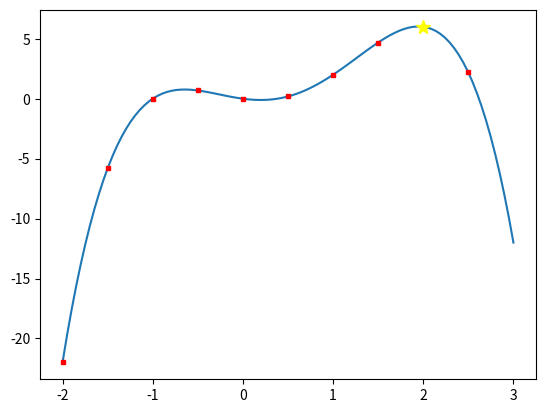

Generate this figure with matplotlib:
#!/usr/bin/python3

import matplotlib.pyplot as plt
import numpy as np
import random

def f(x):
    return -x**4 + 2*x**3 + 2*x**2 -x


def brute_force(start, stop, step_size):
    x = start
    best = (x,f(x)) # these are the valuese on x and y axis
    while x < stop:
        y = f(x) # calulate y value
        plt.plot(x, f(x), color = "red", marker = "s" ,markersize = 3) # mark values on graph
        if y > best[1]: # if it's higher than initial, update best
            best = (x,y)

        x = x + step_size # increment for exhastive search
    return best



def plot_brute_force(start, stop, steps):
    x = np.linspace(start,stop,steps)
    plt.plot(x,f(x))
    start_point = random.uniform(start, stop)
    answ = brute_force(start, stop, 0.5)
    plt.plot(answ[0],answ[1], color = 'yellow', marker = '*', markersize = 10)
    plt.savefig('week1_1d.eps', format = 'eps')
    print('start_point: '+ str(start_point) +  "\n"'max: ' + str(answ[1])) # some info in the terminal
    plt.show()


if __name__ == '__main__':
    plot_brute_force(-2,3,100)

'''
1e)
ANSW:

One way to introduce more exploration would be to start the algorithm at more than one starting point. This will explore the search landscape more and give us more local optima and maybe even global optima. Can also add more random movement to the algorithms. Like with annealing.

We could choose more than one startig point, and store the different local maxes in a list, and from that list choose the maximal value. Aka random seeding.


Greedy search would not change the delta value and therefore be less precise than the gradient max. it would also not get stuck at the critical point where the gradient accent might endself. Greedy also mostly get the local optimum, not the global optimum. We are dependent on a good granularity (small step size).

For hill climbing we can encounter a plateu, and the algo will not determine what way it should choose for improvement, and might wander in a direction that will never lead to an improvement. Also, hill climbing in general is slower than the other optimization methods we use.


We might atleast get an answer from hill climbing and greedy search, whereas the gradient accent might not when we are in a plateu.

Hill climber: something better than where we are at.
Greedy : choose the best of two ways

Hill climber has a smaller chance of getting stuck at a local min.
One point where they might differ is for x = 0.5. This gives the hill climber a 50/50 chance of going left or right.


1f)

Which algorithm do you think is the most efficient at maximizing f(x)under the conditions in Problem 1.d; exhaustive search or simulated annealing? Explain.

Efficient means with least waste of time. But for this small problem the exhaustive search is fast as well, also it is more precise than sumulated annealing. But for multiple dimntion problems, exhautive search is not practical anymore, and simulated annealing will be best.

Depends on the step size on exhaustive search. IF we have a large step size we compute faster, but the result is less precise. With simulated annealing, we need to do slow search to make sure to not overshoot the global max.

Since the problem is simple and the stepsize is large, the brute force is better for maximizing than the simulated annealing. In GERERAL tho, and with more complex problems we CANNOT rely on brute force. Then sumulated annealing will give us an acceptable answer.

Terms:

Exploration: is usually taking sub-optimal steps

'''
